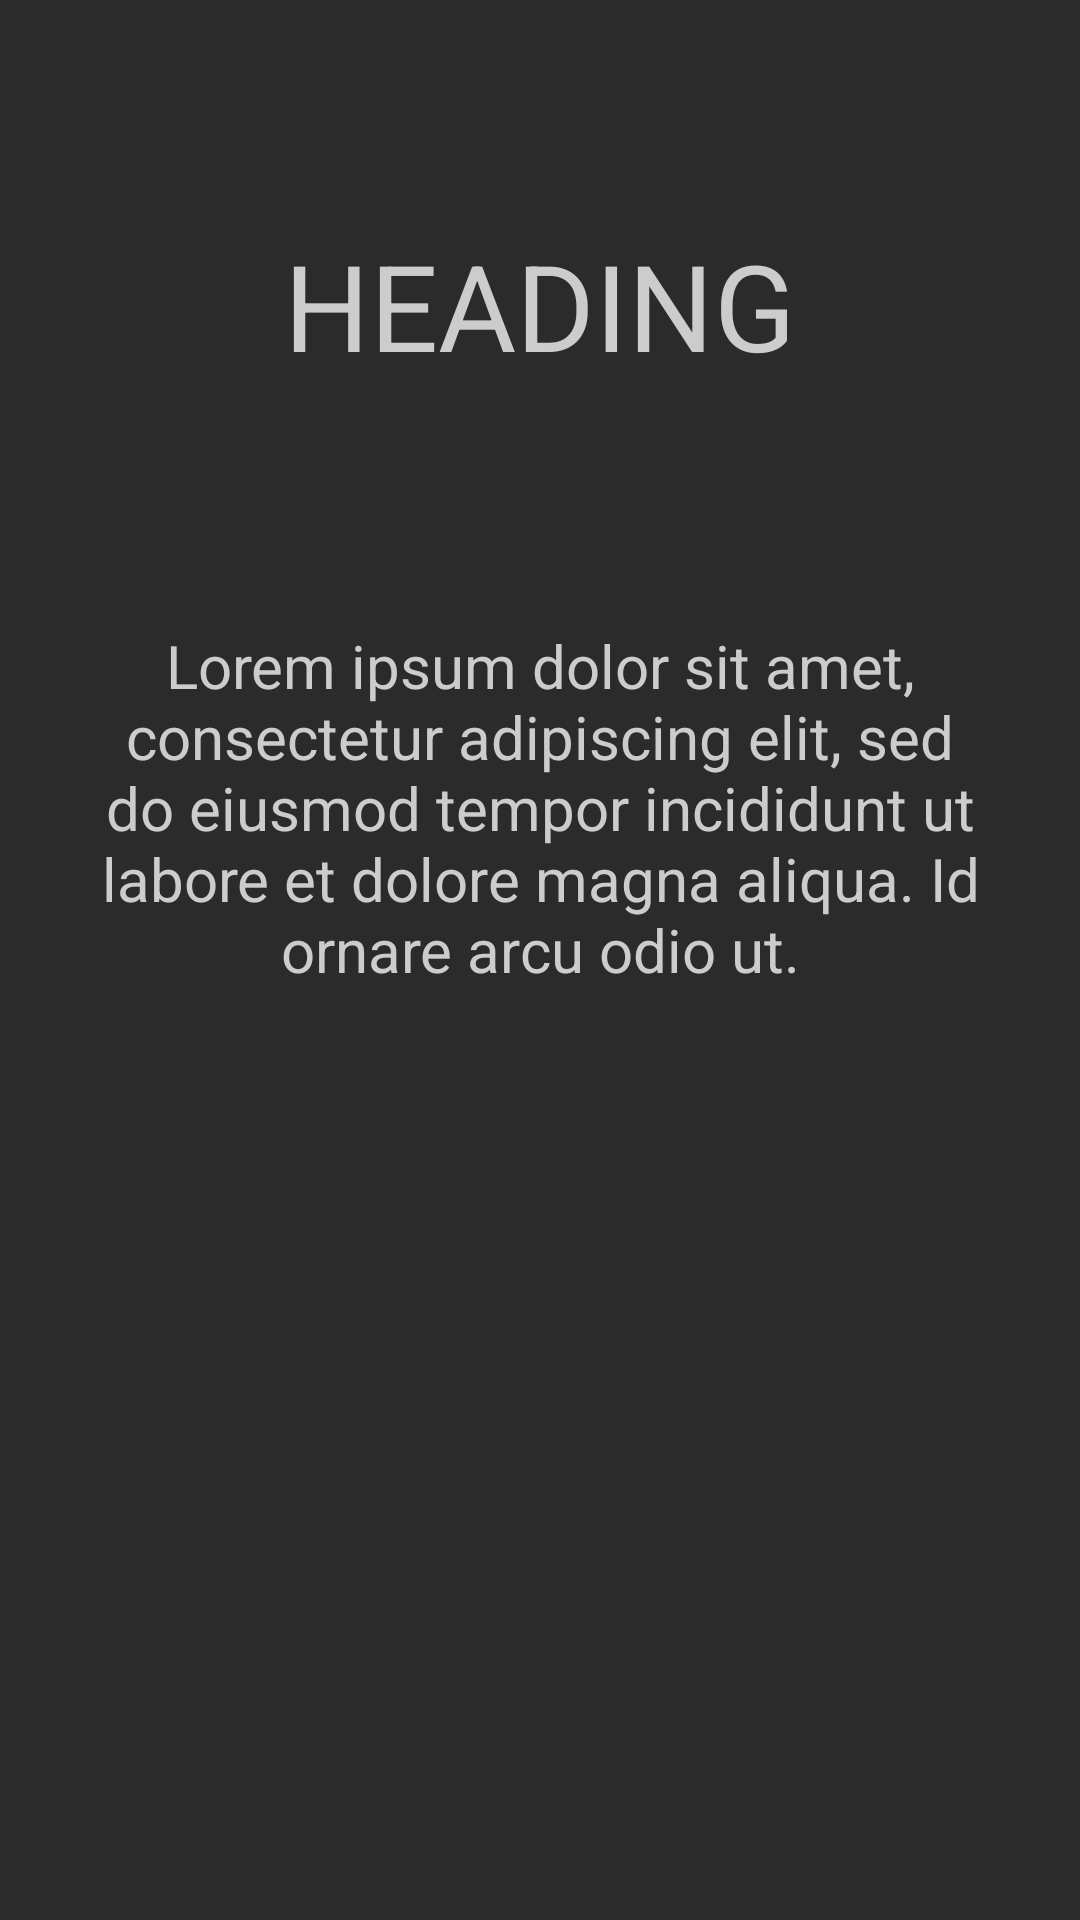

Here is an Android app screen rendered from its layout file. Give the layout XML and the strings, colors and styles it references.
<!-- AndroidManifest.xml: application theme AppTheme -->
<!-- res/layout/layout_slide.xml -->
<?xml version="1.0" encoding="utf-8"?>
<RelativeLayout
    xmlns:android="http://schemas.android.com/apk/res/android"
    xmlns:app="http://schemas.android.com/apk/res-auto"
    android:layout_width="match_parent"
    android:layout_height="match_parent">

    <ImageView
        android:id="@+id/imageView"
        android:layout_width="wrap_content"
        android:layout_height="wrap_content"
        android:layout_alignParentTop="true"
        android:layout_centerHorizontal="true"
        android:layout_marginTop="50dp"
        app:srcCompat="@drawable/group_10" />

    <TextView
        android:id="@+id/header"
        android:layout_width="wrap_content"
        android:layout_height="wrap_content"
        android:layout_below="@+id/imageView"
        android:layout_centerHorizontal="true"
        android:layout_marginTop="25dp"
        android:text="HEADING"
        android:textColor="@color/trasnparentwhite"
        android:textSize="40sp" />

    <TextView
        android:id="@+id/text"
        android:layout_width="match_parent"
        android:layout_height="wrap_content"
        android:layout_below="@+id/header"
        android:layout_centerHorizontal="true"
        android:layout_marginTop="50dp"
        android:padding="30dp"
        android:text="Lorem ipsum dolor sit amet, consectetur adipiscing elit, sed do eiusmod tempor incididunt ut labore et dolore magna aliqua. Id ornare arcu odio ut."
        android:textAlignment="center"
        android:textColor="@color/trasnparentwhite"
        android:textSize="20sp" />

</RelativeLayout>
<!-- resources referenced by this layout -->
<resources>
  <color name="trasnparentwhite">#cccccc</color>
  <style name="AppTheme" parent="Theme.AppCompat.NoActionBar">
  
          
          <item name="colorPrimary">@color/colorPrimary</item>
          <item name="colorPrimaryDark">@color/colorPrimaryDark</item>
          <item name="colorAccent">@color/colorAccent</item>
          
          <item name="android:textColor">#ffffff</item>
          <item name="android:editTextColor">#ffffff</item>
          
          <item name="android:colorBackgroundFloating" tools:ignore="NewApi">@color/background</item>
          
          <item name="android:windowAnimationStyle">@null</item>
          <item name="android:windowSoftInputMode">adjustNothing</item>
  
          
          <item name="android:colorBackground">@color/background</item>
      </style>
  <color name="colorPrimary">#151515</color>
  <color name="colorPrimaryDark">#151515</color>
  <color name="colorAccent">#ffdd00</color>
  <color name="background">#2b2b2b</color>
</resources>
